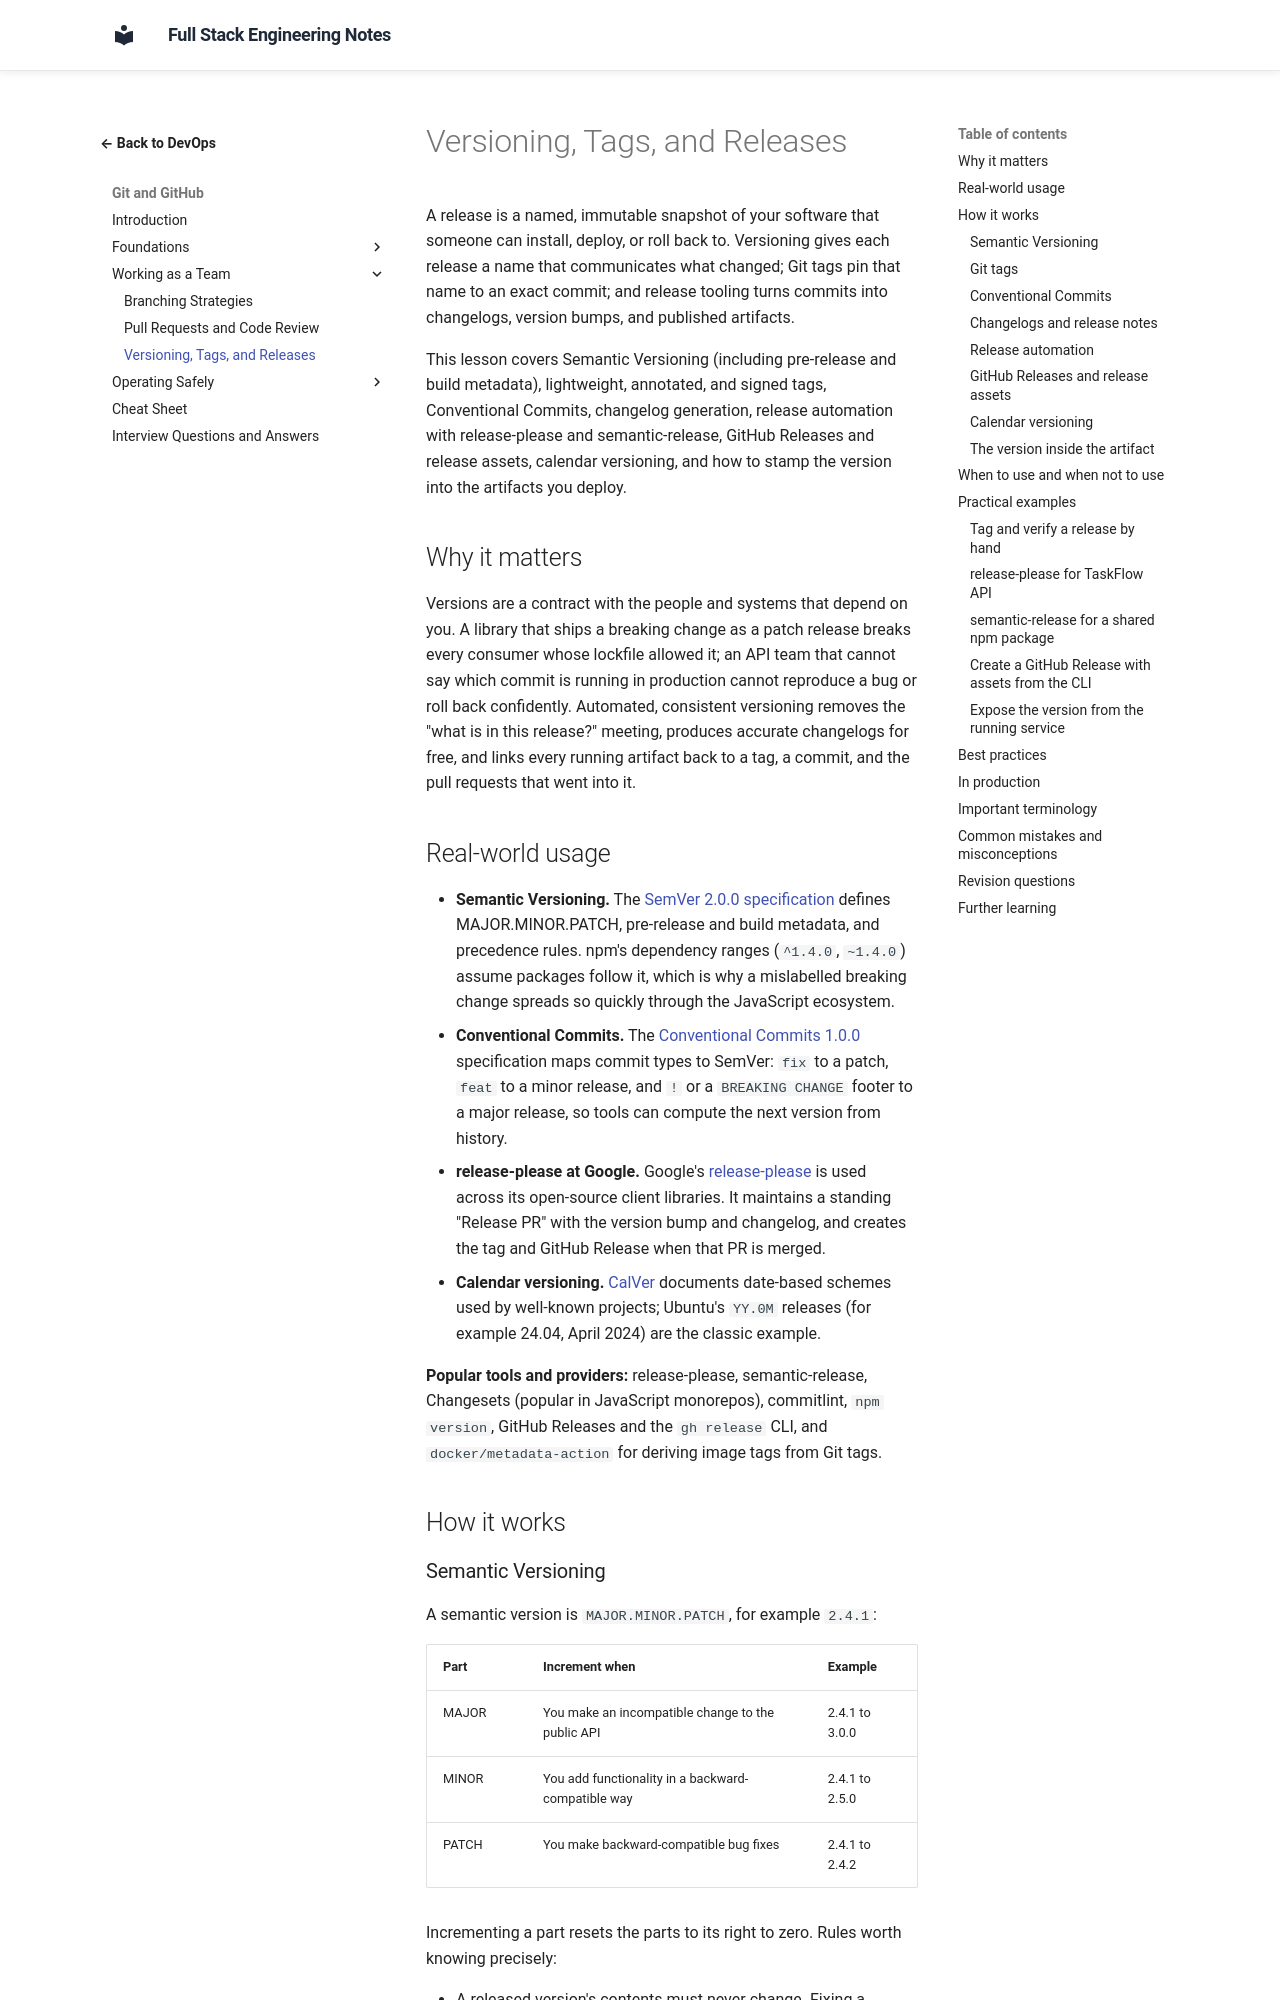

repository: murthy-satti/fullstack-notes · page: 08-devops-and-deployment/git-and-github/versioning-tags-and-releases/index.html · generator: mkdocs

# Versioning, Tags, and Releases

A release is a named, immutable snapshot of your software that someone
can install, deploy, or roll back to. Versioning gives each release a
name that communicates what changed; Git tags pin that name to an exact
commit; and release tooling turns commits into changelogs, version bumps,
and published artifacts.

This lesson covers Semantic Versioning (including pre-release and build
metadata), lightweight, annotated, and signed tags, Conventional Commits,
changelog generation, release automation with release-please and
semantic-release, GitHub Releases and release assets, calendar
versioning, and how to stamp the version into the artifacts you deploy.

## Why it matters

Versions are a contract with the people and systems that depend on you.
A library that ships a breaking change as a patch release breaks every
consumer whose lockfile allowed it; an API team that cannot say which
commit is running in production cannot reproduce a bug or roll back
confidently. Automated, consistent versioning removes the "what is in
this release?" meeting, produces accurate changelogs for free, and links
every running artifact back to a tag, a commit, and the pull requests
that went into it.

## Real-world usage

- **Semantic Versioning.** The
  [SemVer 2.0.0 specification](https://semver.org/) defines
  MAJOR.MINOR.PATCH, pre-release and build metadata, and precedence rules.
  npm's dependency ranges (`^1.4.0`, `~1.4.0`) assume packages follow it,
  which is why a mislabelled breaking change spreads so quickly through
  the JavaScript ecosystem.
- **Conventional Commits.** The
  [Conventional Commits 1.0.0](https://www.conventionalcommits.org/en/v1.0.0/)
  specification maps commit types to SemVer: `fix` to a patch, `feat` to a
  minor release, and `!` or a `BREAKING CHANGE` footer to a major release,
  so tools can compute the next version from history.
- **release-please at Google.** Google's
  [release-please](https://github.com/googleapis/release-please) is used
  across its open-source client libraries. It maintains a standing
  "Release PR" with the version bump and changelog, and creates the tag
  and GitHub Release when that PR is merged.
- **Calendar versioning.** [CalVer](https://calver.org/) documents
  date-based schemes used by well-known projects; Ubuntu's `YY.0M`
  releases (for example 24.04, April 2024) are the classic example.

**Popular tools and providers:** release-please, semantic-release,
Changesets (popular in JavaScript monorepos), commitlint, `npm version`,
GitHub Releases and the `gh release` CLI, and `docker/metadata-action` for
deriving image tags from Git tags.

## How it works
